Photos from the image-classification dataset "infrared_dataset" in the GitHub repository kk-2m/AnimalClassification-IFOR. Its 28 classes are: acryllium vulturinum, aepyceros melampus, bos taurus, capra aegagrus, cephalophus nigrifrons, crax rubra, paca, dasyprocta punctata, equus quagga, giraffa camelopardalis, leopardus pardalis, african elephant, madoqua guentheri, mazama americana, mazama temama, meleagris ocellata, mitu tuberosum, nasua narica, panthera onca, papio anubis, pecari tajacu, phacochoerus africanus, psophia leucoptera, puma, syncerus caffer, south american tapir, tayassu pecari, urocyon cinereoargenteus.

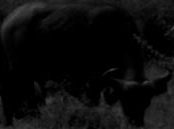
Label: syncerus caffer

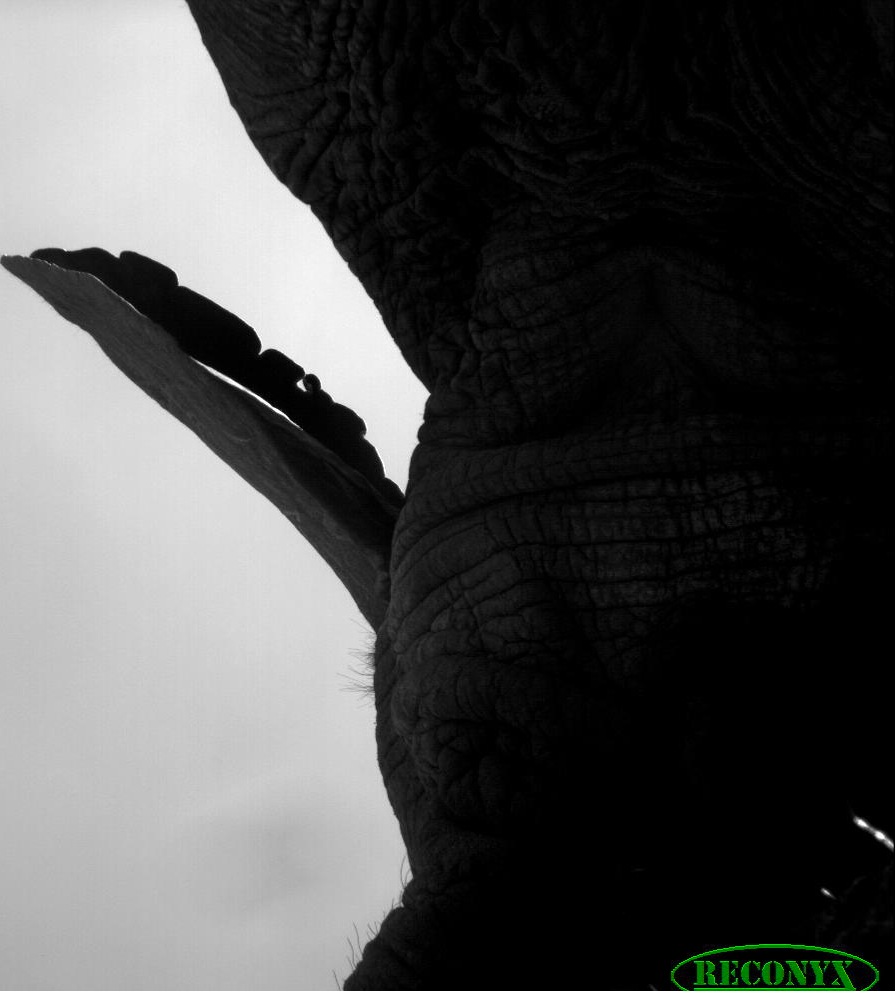
Label: african elephant

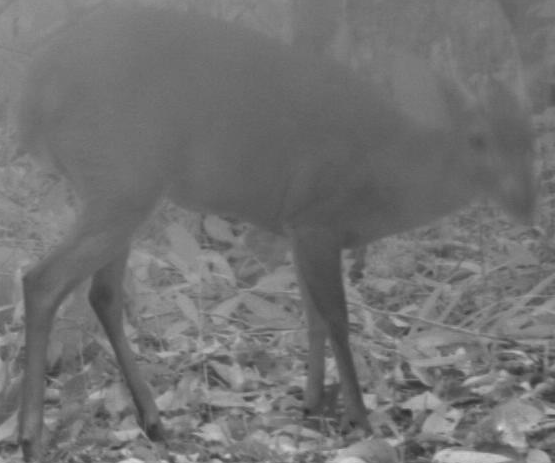
Label: mazama temama

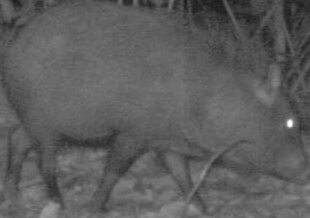
Label: pecari tajacu

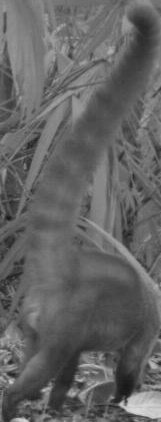
Label: nasua narica

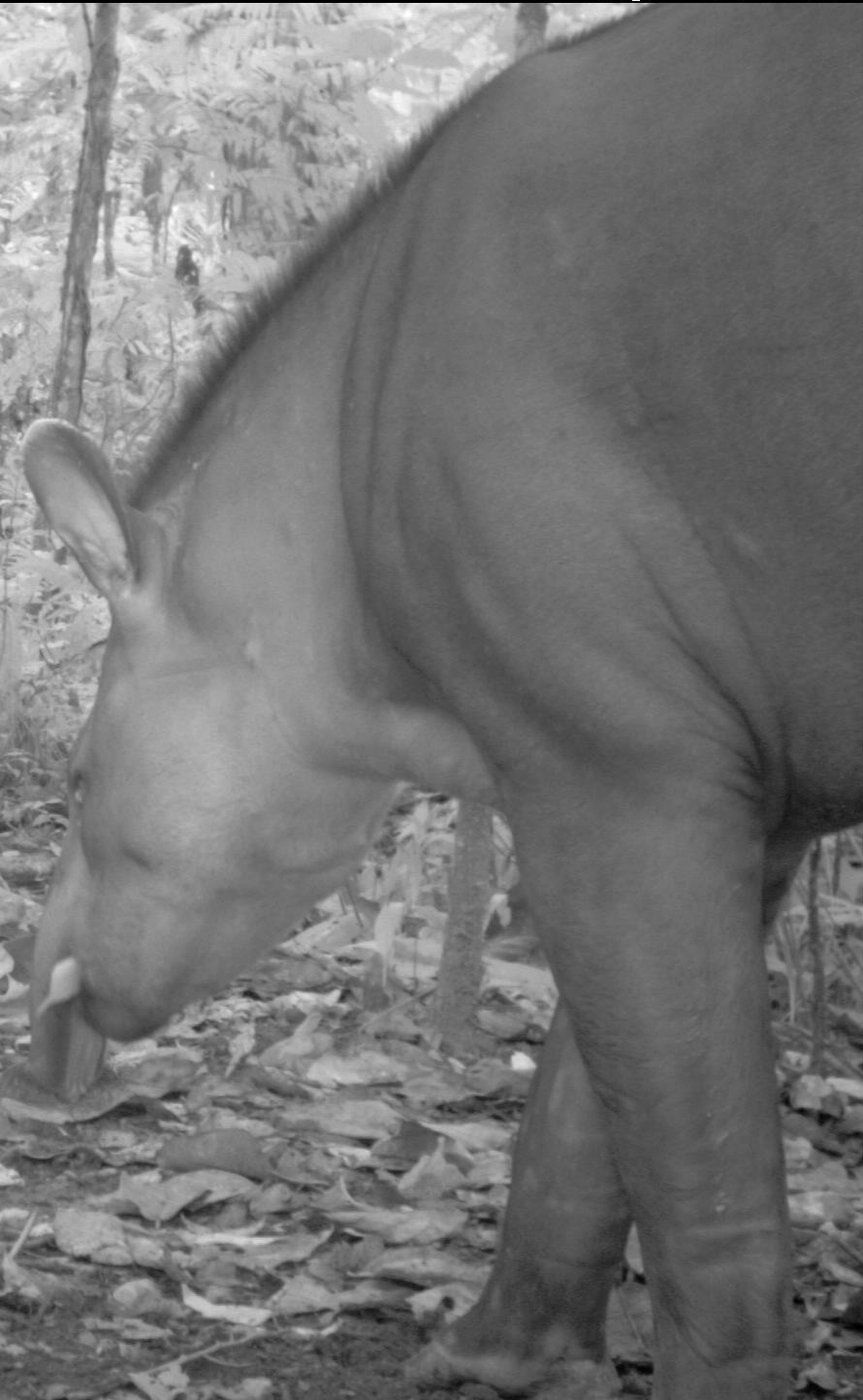
Label: south american tapir
